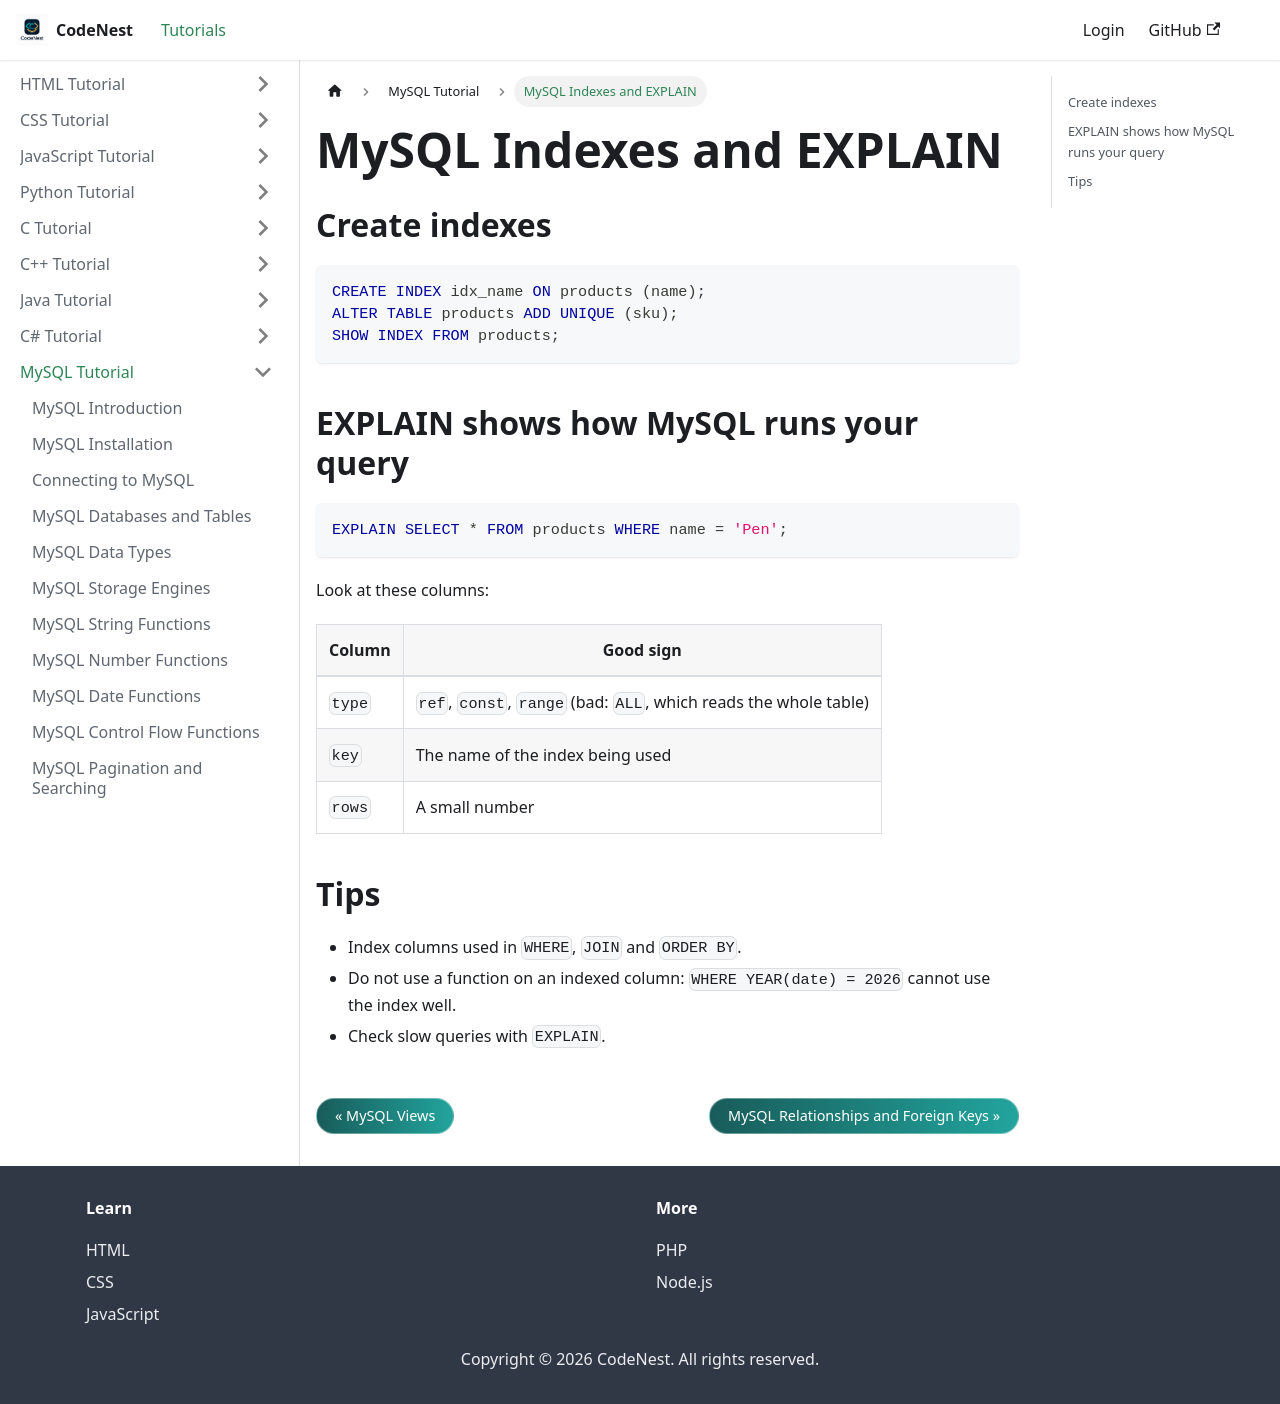

repository: adnankhan112/codenest · page: docs/mysql/indexes-explain.html · generator: docusaurus

---
title: "MySQL Indexes and EXPLAIN"
sidebar_position: 19
---

# MySQL Indexes and EXPLAIN

## Create indexes

```sql
CREATE INDEX idx_name ON products (name);
ALTER TABLE products ADD UNIQUE (sku);
SHOW INDEX FROM products;
```

## EXPLAIN shows how MySQL runs your query

```sql
EXPLAIN SELECT * FROM products WHERE name = 'Pen';
```

Look at these columns:

| Column | Good sign |
| --- | --- |
| `type` | `ref`, `const`, `range` (bad: `ALL`, which reads the whole table) |
| `key` | The name of the index being used |
| `rows` | A small number |

## Tips

- Index columns used in `WHERE`, `JOIN` and `ORDER BY`.
- Do not use a function on an indexed column: `WHERE YEAR(date) = 2026` cannot use the index well.
- Check slow queries with `EXPLAIN`.
